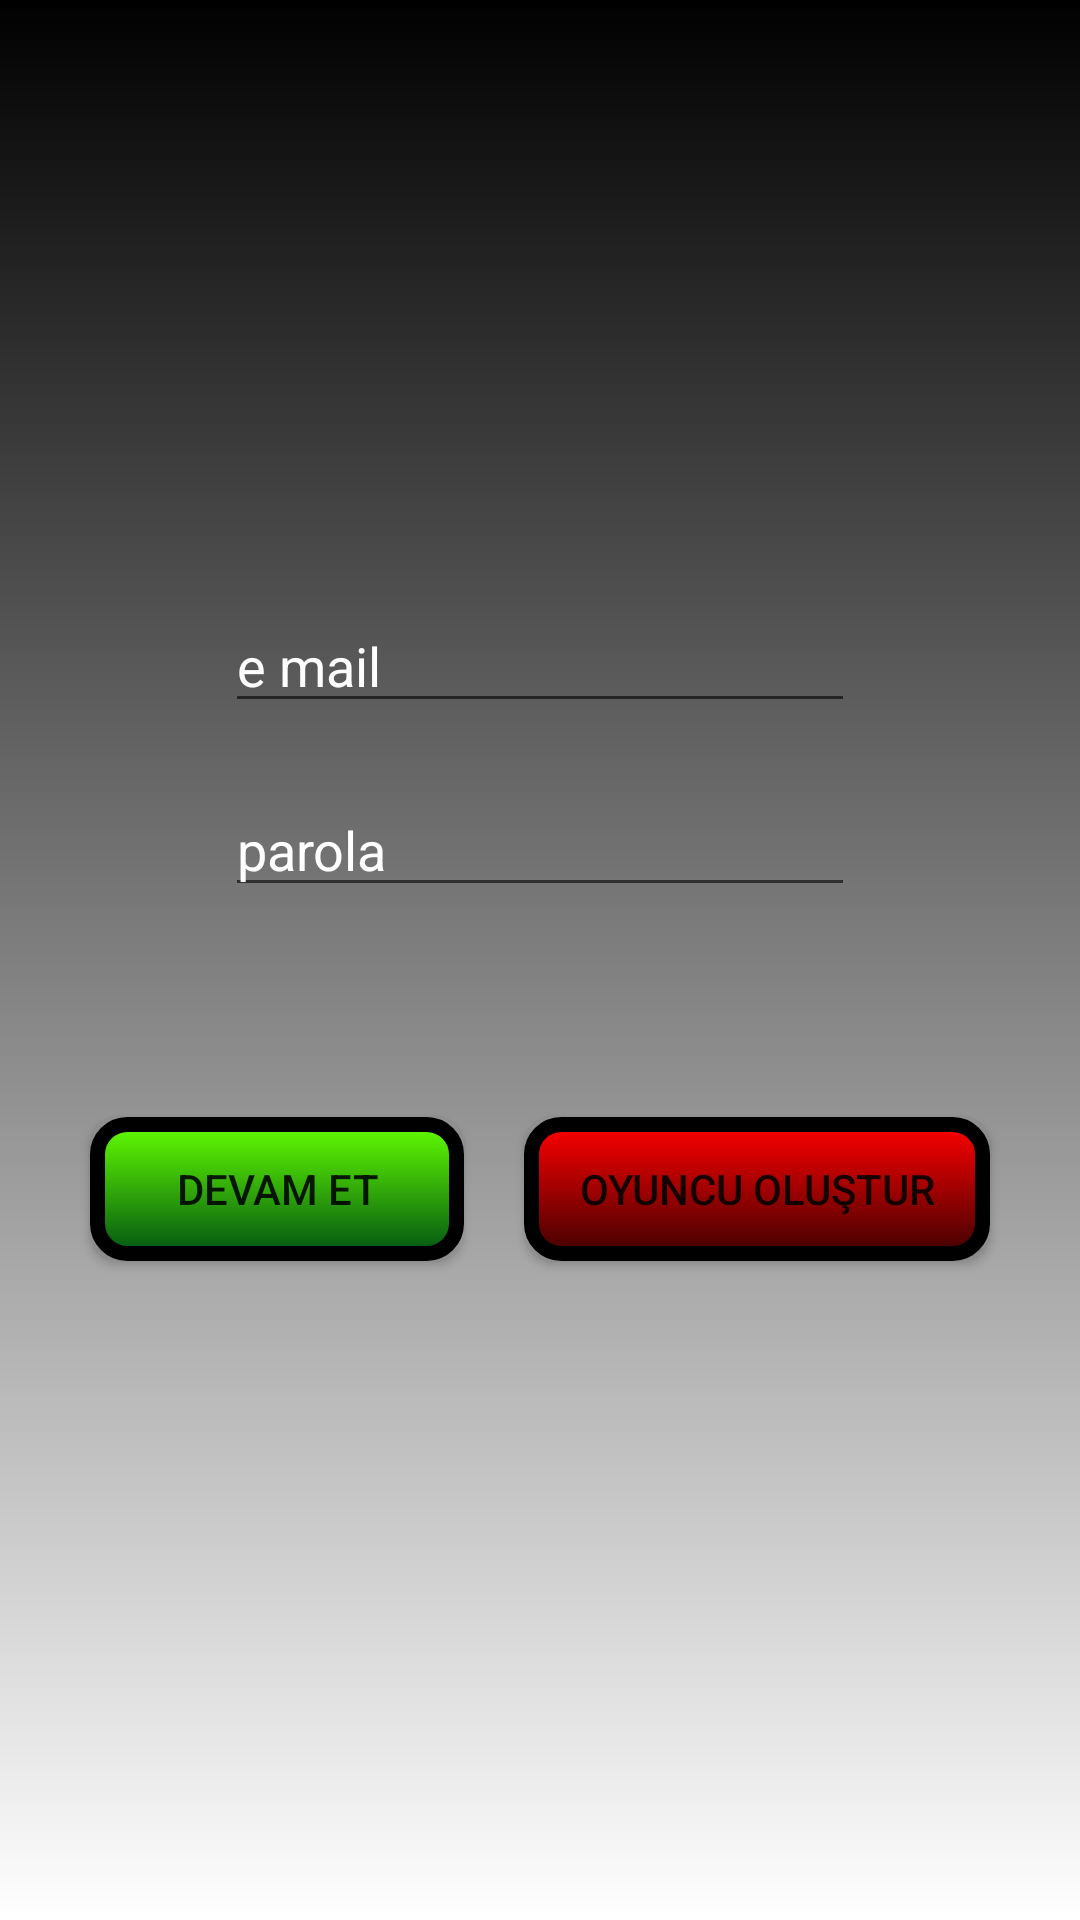

Here is an Android app screen rendered from its layout file. Give the layout XML and the strings, colors and styles it references.
<!-- AndroidManifest.xml: application theme Theme.GenelKültür -->
<!-- res/layout/activity_main.xml -->
<?xml version="1.0" encoding="utf-8"?>
<androidx.constraintlayout.widget.ConstraintLayout xmlns:android="http://schemas.android.com/apk/res/android"
    xmlns:app="http://schemas.android.com/apk/res-auto"
    xmlns:tools="http://schemas.android.com/tools"
    android:layout_width="match_parent"
    android:layout_height="match_parent"
    tools:context=".MainActivity"
    android:background="@drawable/shadowmain"
    android:id="@+id/background">

    <LinearLayout
        android:layout_width="match_parent"
        android:layout_height="wrap_content"
        android:orientation="vertical"
        app:layout_constraintBottom_toBottomOf="parent"
        app:layout_constraintEnd_toEndOf="parent"
        app:layout_constraintStart_toStartOf="parent"
        app:layout_constraintTop_toTopOf="parent">

        <EditText
            android:id="@+id/nameInput"
            android:layout_width="wrap_content"
            android:layout_height="wrap_content"
            android:layout_gravity="center"
            android:layout_marginVertical="10dp"
            android:ems="10"
            android:hint="e mail"
            android:inputType="textPersonName"
            android:textColorHint="@color/white"
            app:layout_constraintBottom_toTopOf="@+id/button"
            app:layout_constraintEnd_toEndOf="parent"
            app:layout_constraintStart_toStartOf="parent"
            app:layout_constraintTop_toTopOf="parent" />

        <EditText
            android:id="@+id/password"
            android:layout_width="wrap_content"
            android:layout_height="wrap_content"
            android:layout_gravity="center"
            android:layout_marginVertical="10dp"
            android:ems="10"
            android:hint="parola"
            android:inputType="textPassword"
            android:textColorHint="@color/white"
            app:layout_constraintEnd_toEndOf="parent"
            app:layout_constraintStart_toStartOf="parent"
            tools:layout_editor_absoluteY="224dp" />

        <LinearLayout
            android:layout_width="match_parent"
            android:layout_height="wrap_content"
            android:orientation="horizontal"
            android:layout_marginTop="30dp"
            android:padding="20dp">

            <androidx.appcompat.widget.AppCompatButton
                android:background="@drawable/shadow5"
                android:layout_margin="10dp"
                android:id="@+id/button"
                android:layout_width="wrap_content"
                android:layout_height="wrap_content"
                android:onClick="buttonOnClicked"
                android:text="Devam et"
                app:layout_constraintBottom_toBottomOf="parent"
                app:layout_constraintEnd_toEndOf="parent"
                app:layout_constraintStart_toStartOf="parent"
                app:layout_constraintTop_toTopOf="parent"
                android:layout_weight="1"/>

            <androidx.appcompat.widget.AppCompatButton
                android:background="@drawable/shadow2"
                android:layout_margin="10dp"
                android:id="@+id/signUp"
                android:layout_width="wrap_content"
                android:layout_height="wrap_content"
                android:onClick="signUpOnClicked"
                android:text="Oyuncu Oluştur"
                android:layout_weight="1"
                app:layout_constraintBottom_toBottomOf="parent"
                app:layout_constraintEnd_toEndOf="parent"
                app:layout_constraintStart_toStartOf="parent"
                app:layout_constraintTop_toBottomOf="@+id/button"
                app:layout_constraintVertical_bias="0.1" />

        </LinearLayout>




    </LinearLayout>



</androidx.constraintlayout.widget.ConstraintLayout>
<!-- resources referenced by this layout -->
<resources>
  <!-- drawable shadow2 (drawable) -->
  <selector xmlns:android="http://schemas.android.com/apk/res/android">
      <item>
          <layer-list>
  
              <item >
                  <shape>
                      <gradient android:angle="90"
                          android:endColor="#FF0000" android:startColor="#420101" />
                      <stroke android:width="5dp" android:color="#000000" />
                      <corners android:radius="10dp" />
  
                  </shape>
              </item>
          </layer-list>
      </item>
  
  </selector>
  <!-- drawable shadow5 (drawable) -->
  <selector xmlns:android="http://schemas.android.com/apk/res/android">
      <item>
          <layer-list>
  
              <item >
                  <shape>
                      <gradient android:angle="90"
                          android:endColor="#62FF00" android:startColor="#025513" />
                      <stroke android:width="5dp" android:color="#000000" />
                      <corners android:radius="10dp" />
  
                  </shape>
              </item>
          </layer-list>
      </item>
  
  </selector>
  <!-- drawable shadowmain (drawable) -->
  <selector xmlns:android="http://schemas.android.com/apk/res/android">
      <item>
          <layer-list>
  
              <item >
                  <shape>
                      <gradient android:angle="90"
                          android:endColor="#000000" android:startColor="#FFFFFF" />
  
  
                  </shape>
              </item>
          </layer-list>
      </item>
  
  </selector>
  <style name="Theme.GenelKültür" parent="Theme.MaterialComponents.DayNight.DarkActionBar">
          
          <item name="colorPrimary">#000000</item>
          <item name="colorPrimaryVariant">@color/purple_500</item>
          <item name="colorOnPrimary">@color/white</item>
          
          <item name="colorSecondary">@color/teal_200</item>
          <item name="colorSecondaryVariant">@color/teal_700</item>
          <item name="colorOnSecondary">@color/black</item>
          
          <item name="android:statusBarColor" tools:targetApi="l">?attr/colorPrimaryVariant</item>
          
      </style>
  <!-- not gathered from this repository: default colours our renderer supplied (Android Studio template values) -->
  <color name="purple_500">#FF6200EE</color>
  <color name="teal_200">#FF03DAC5</color>
  <color name="teal_700">#FF018786</color>
  <color name="black">#FF000000</color>
  <color name="white">#FFFFFFFF</color>
</resources>
